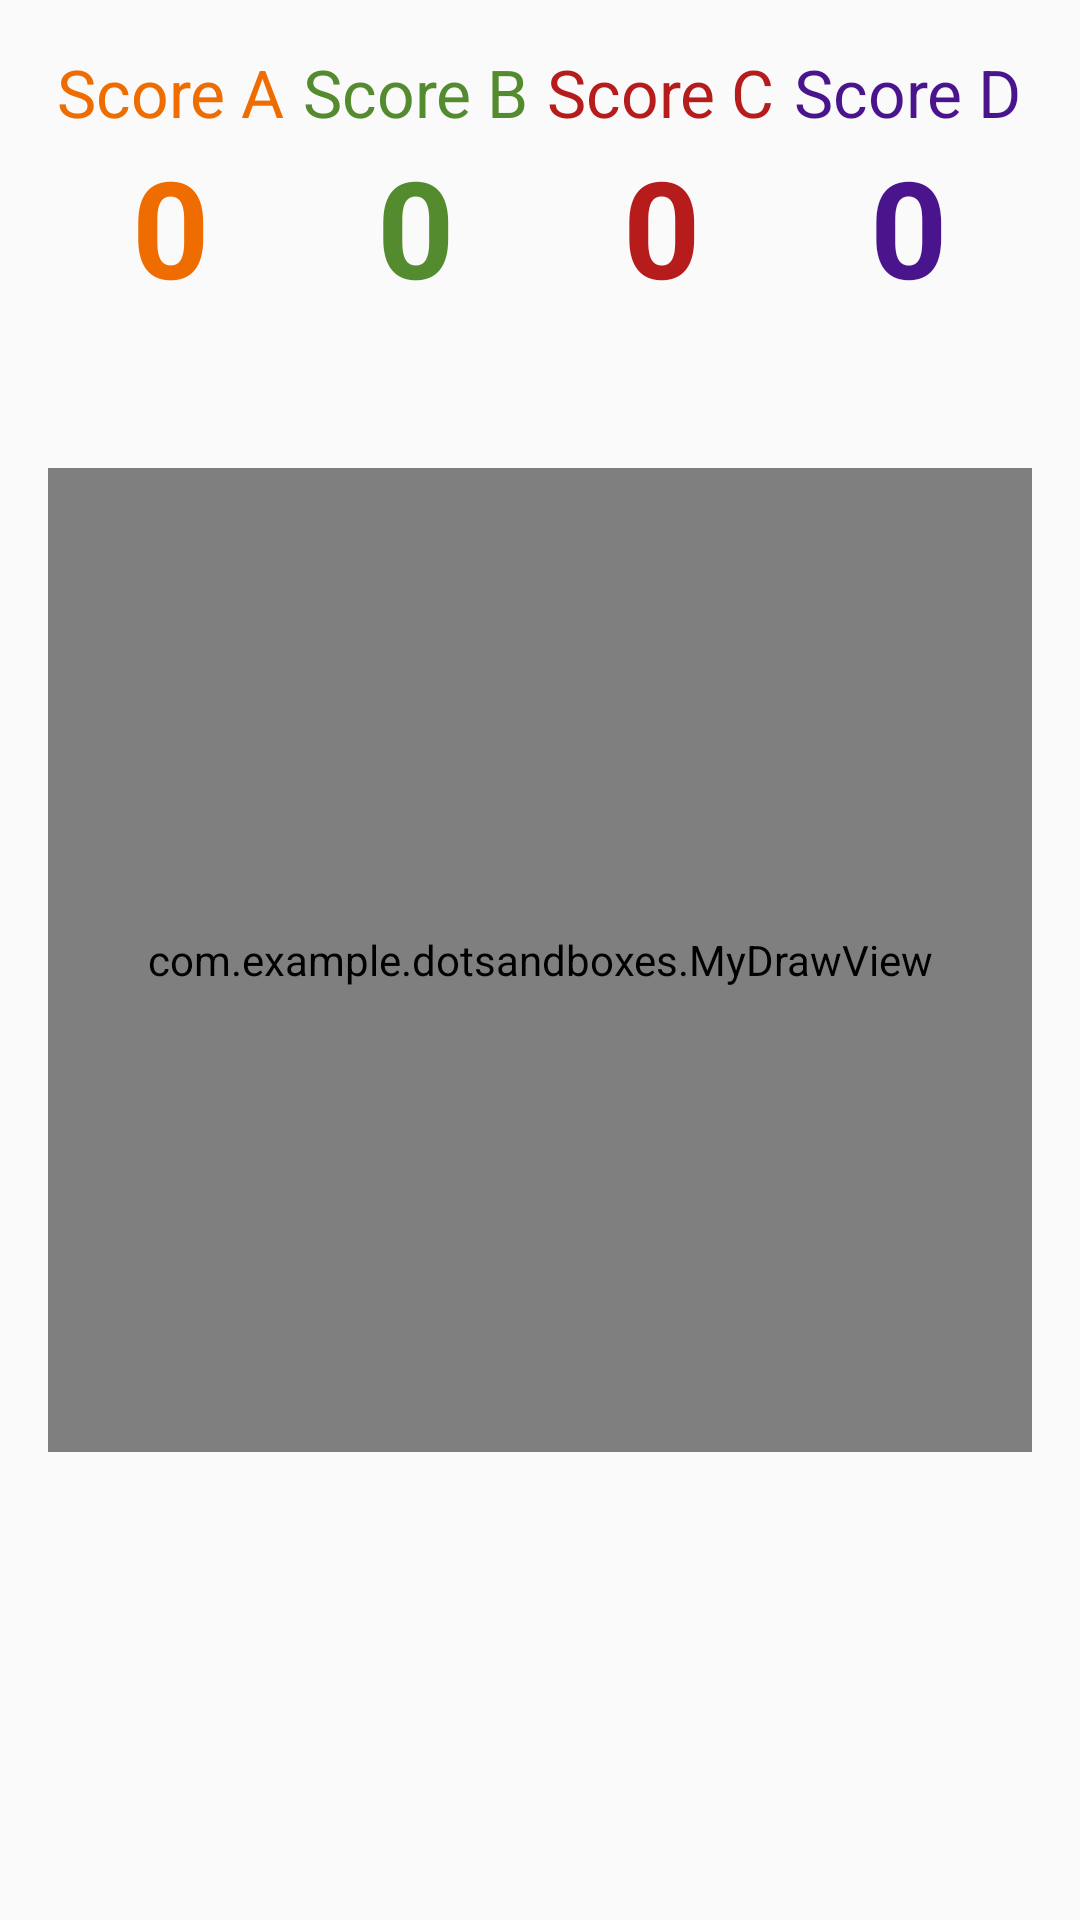

The Android layout XML behind this screen, and the referenced resources:
<!-- AndroidManifest.xml: application theme AppTheme -->
<!-- res/layout/content_main.xml -->
<?xml version="1.0" encoding="utf-8"?>
<androidx.constraintlayout.widget.ConstraintLayout xmlns:android="http://schemas.android.com/apk/res/android"
    xmlns:app="http://schemas.android.com/apk/res-auto"
    xmlns:tools="http://schemas.android.com/tools"
    android:layout_width="match_parent"
    android:layout_height="match_parent"
    app:layout_behavior="@string/appbar_scrolling_view_behavior"
    tools:context=".MainActivity"
    tools:showIn="@layout/activity_main">

    <com.example.dotsandboxes.MyDrawView
        android:id="@+id/myDrawView"
        android:layout_width="match_parent"
        android:layout_height="0dp"
        android:layout_marginStart="16dp"
        android:layout_marginEnd="16dp"
        app:layout_constraintBottom_toBottomOf="parent"
        app:layout_constraintDimensionRatio="1:1"
        app:layout_constraintEnd_toEndOf="parent"
        app:layout_constraintStart_toStartOf="parent"
        app:layout_constraintTop_toTopOf="parent" />


    <LinearLayout
        android:layout_width="0dp"
        android:layout_height="0dp"
        android:layout_marginLeft="16dp"
        android:layout_marginRight="16dp"
        android:orientation="horizontal"
        app:layout_constraintBottom_toTopOf="@+id/myDrawView"
        app:layout_constraintEnd_toEndOf="parent"
        app:layout_constraintStart_toStartOf="parent"
        app:layout_constraintTop_toTopOf="parent">

        <LinearLayout
            android:id="@+id/score1"
            android:layout_width="wrap_content"
            android:layout_height="match_parent"
            android:layout_weight="1"
            android:orientation="vertical">

            <TextView
                android:id="@+id/textView"
                android:layout_width="wrap_content"
                android:layout_height="wrap_content"
                android:layout_gravity="center_horizontal"
                android:layout_marginTop="16dp"
                android:text="Score A"
                android:textAppearance="@style/TextAppearance.AppCompat.Large"
                android:textColor="@color/boxA" />

            <TextView
                android:id="@+id/scoreViewA"
                style="@style/Score"
                android:layout_width="wrap_content"
                android:layout_height="wrap_content"
                android:layout_gravity="center_horizontal"
                android:text="0"
                android:textAppearance="@style/TextAppearance.AppCompat.Display2"
                android:textColor="@color/boxA" />


        </LinearLayout>

        <LinearLayout
            android:id="@+id/score2"
            android:layout_width="wrap_content"
            android:layout_height="match_parent"
            android:layout_gravity="center_horizontal"
            android:layout_weight="1"
            android:orientation="vertical">

            <TextView
                android:id="@+id/textView2"
                android:layout_width="wrap_content"
                android:layout_height="wrap_content"
                android:layout_gravity="center_horizontal"
                android:layout_marginTop="16dp"
                android:text="Score B"
                android:textAppearance="@style/TextAppearance.AppCompat.Large"
                android:textColor="@color/boxB" />

            <TextView
                android:id="@+id/scoreViewB"
                style="@style/Score"
                android:layout_width="wrap_content"
                android:layout_height="wrap_content"
                android:layout_gravity="center_horizontal"
                android:text="0"
                android:textAppearance="@style/TextAppearance.AppCompat.Display2"
                android:textColor="@color/boxB" />

        </LinearLayout>

        <LinearLayout
            android:id="@+id/score3"
            android:layout_width="wrap_content"
            android:layout_height="match_parent"
            android:layout_weight="1"
            android:orientation="vertical">

            <TextView
                android:id="@+id/textView3"
                android:layout_width="wrap_content"
                android:layout_height="wrap_content"
                android:layout_gravity="center_horizontal"
                android:layout_marginTop="16dp"
                android:text="Score C"
                android:textAppearance="@style/TextAppearance.AppCompat.Large"
                android:textColor="@color/boxC" />

            <TextView
                android:id="@+id/scoreViewC"
                style="@style/Score"
                android:layout_width="wrap_content"
                android:layout_height="wrap_content"
                android:layout_gravity="center_horizontal"
                android:text="0"
                android:textAppearance="@style/TextAppearance.AppCompat.Display2"
                android:textColor="@color/boxC" />
        </LinearLayout>

        <LinearLayout
            android:id="@+id/score4"
            android:layout_width="wrap_content"
            android:layout_height="match_parent"
            android:layout_weight="1"
            android:orientation="vertical">

            <TextView
                android:id="@+id/textView4"
                android:layout_width="wrap_content"
                android:layout_height="wrap_content"
                android:layout_gravity="center_horizontal"
                android:layout_marginTop="16dp"
                android:text="Score D"
                android:textAppearance="@style/TextAppearance.AppCompat.Large"
                android:textColor="@color/boxD" />

            <TextView
                android:id="@+id/scoreViewD"
                style="@style/Score"
                android:layout_width="wrap_content"
                android:layout_height="wrap_content"
                android:layout_gravity="center_horizontal"
                android:text="0"
                android:textAppearance="@style/TextAppearance.AppCompat.Display2"
                android:textColor="@color/boxD" />
        </LinearLayout>
    </LinearLayout>


</androidx.constraintlayout.widget.ConstraintLayout>
<!-- res/layout/activity_main.xml (included above) -->
<?xml version="1.0" encoding="utf-8"?>
<androidx.coordinatorlayout.widget.CoordinatorLayout xmlns:android="http://schemas.android.com/apk/res/android"
    xmlns:app="http://schemas.android.com/apk/res-auto"
    xmlns:tools="http://schemas.android.com/tools"
    android:layout_width="match_parent"
    android:layout_height="match_parent"
    tools:context=".MainActivity">

    <com.google.android.material.appbar.AppBarLayout
        android:layout_width="match_parent"
        android:layout_height="wrap_content"
        android:theme="@style/AppTheme.AppBarOverlay">

        <androidx.appcompat.widget.Toolbar
            android:id="@+id/toolbar"
            android:layout_width="match_parent"
            android:layout_height="?attr/actionBarSize"
            android:background="?attr/colorPrimary"
            app:popupTheme="@style/AppTheme.PopupOverlay" />

    </com.google.android.material.appbar.AppBarLayout>

    <include layout="@layout/content_main" />

    <com.google.android.material.floatingactionbutton.FloatingActionButton
        android:id="@+id/fab"
        android:layout_width="wrap_content"
        android:layout_height="wrap_content"
        android:layout_gravity="bottom|end"
        android:layout_margin="@dimen/fab_margin"
        app:srcCompat="@drawable/ic_undo_white_24dp" />

</androidx.coordinatorlayout.widget.CoordinatorLayout>
<!-- resources referenced by this layout -->
<resources>
  <color name="boxA">#EF6C00</color>
  <color name="boxB">#558B2F</color>
  <color name="boxC">#B71C1C</color>
  <color name="boxD">#4A148C</color>
  <style name="AppTheme.AppBarOverlay" parent="ThemeOverlay.AppCompat.Dark.ActionBar" />
  <style name="AppTheme.PopupOverlay" parent="ThemeOverlay.AppCompat.Light" />
  <style name="Score" parent="Theme.AppCompat.Light.DarkActionBar">
          <item name="android:textStyle">bold</item>
      </style>
  <style name="AppTheme" parent="Theme.AppCompat.Light.DarkActionBar">
          
          <item name="colorPrimary">@color/colorPrimary</item>
          <item name="colorPrimaryDark">@color/colorPrimaryDark</item>
          <item name="colorAccent">@color/colorAccent</item>
      </style>
  <color name="colorPrimary">#2979FF</color>
  <color name="colorPrimaryDark">#19499B</color>
  <color name="colorAccent">#4929FF</color>
</resources>
